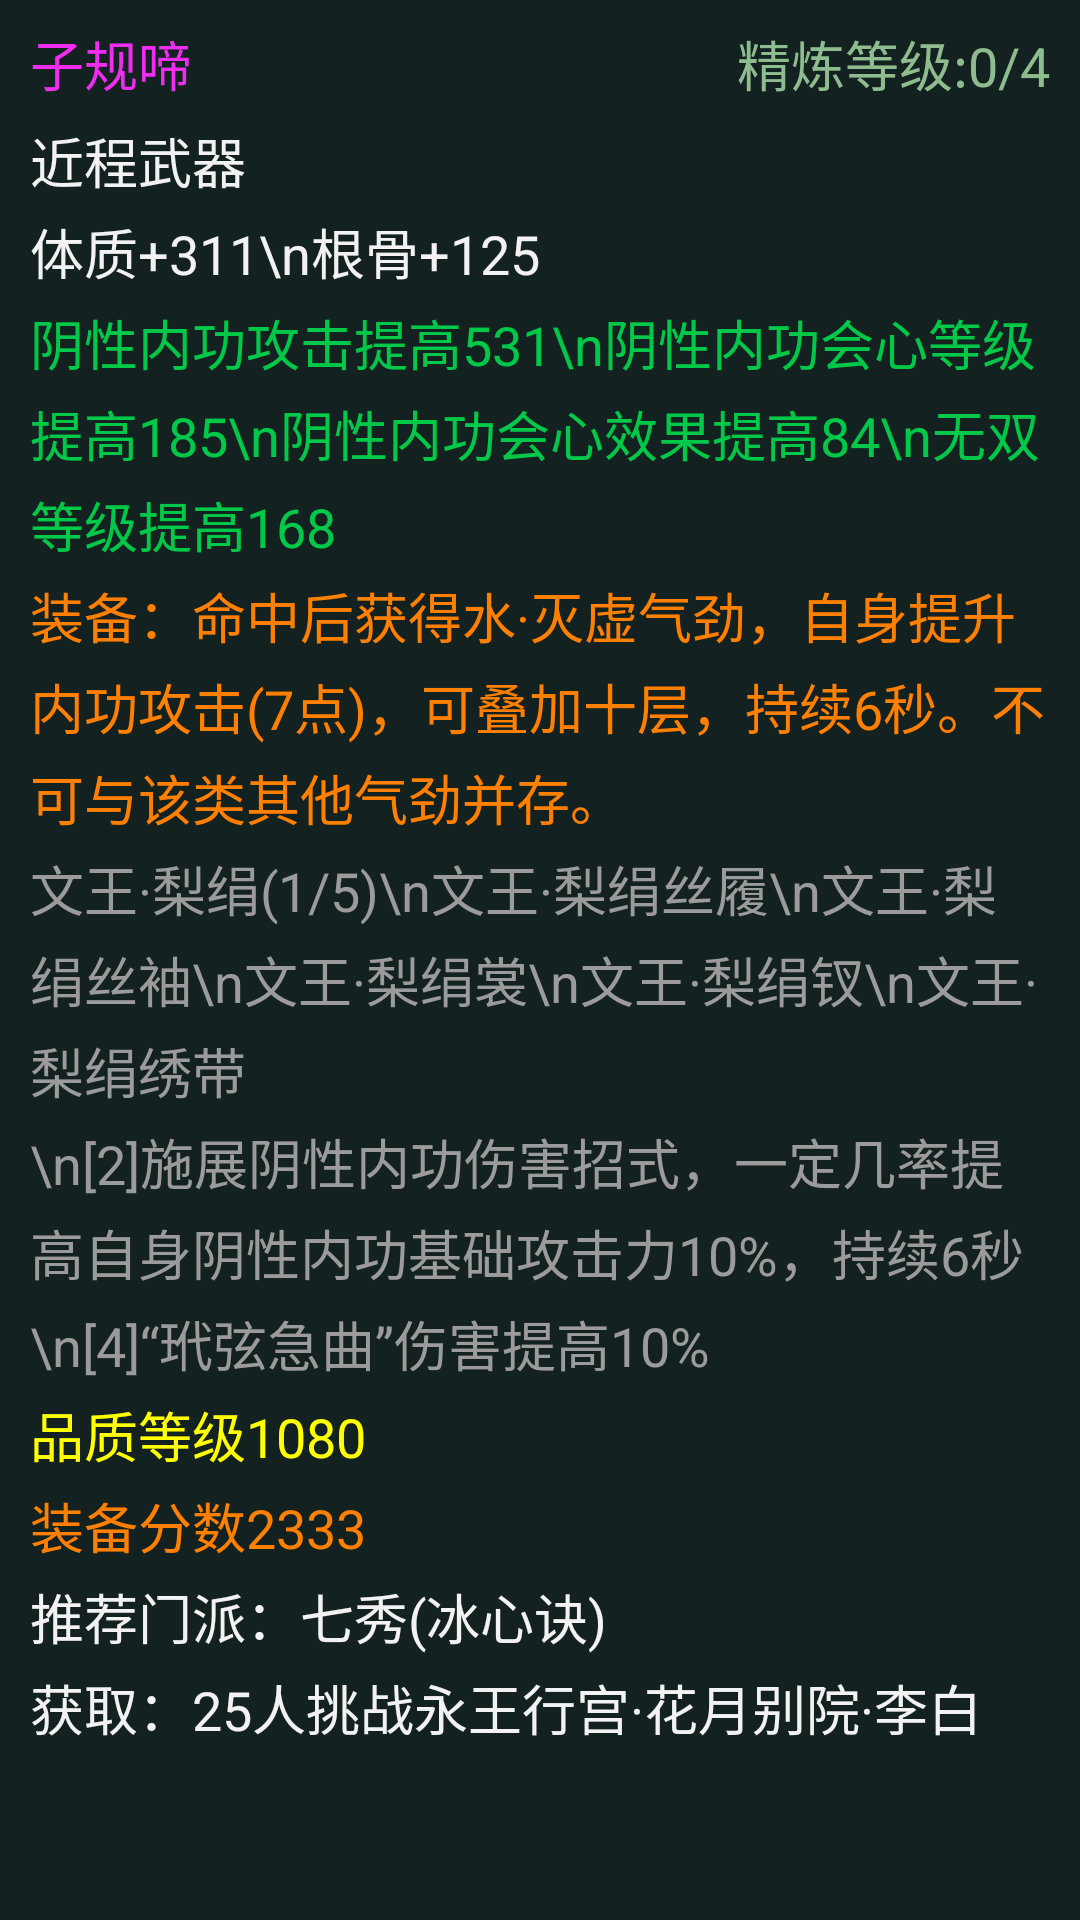

Layout XML and referenced resources for this Android screen:
<!-- AndroidManifest.xml: application theme AppTheme -->
<!-- res/layout/activity_equip.xml -->
<?xml version="1.0" encoding="utf-8"?>
<LinearLayout xmlns:android="http://schemas.android.com/apk/res/android"
              android:orientation="vertical"
              android:layout_width="match_parent"
              android:layout_height="match_parent"
              android:background="#132221"
              android:padding="10dp">

    <ScrollView
        android:layout_width="match_parent"
        android:layout_height="match_parent">

        <LinearLayout
            android:layout_width="match_parent"
            android:layout_height="wrap_content"
            android:orientation="vertical">

            <LinearLayout
                android:layout_width="match_parent"
                android:layout_height="wrap_content"
                android:orientation="horizontal"
                android:gravity="center_vertical">

                <TextView
                    android:id="@+id/equip_tv_name"
                    style="@style/Equip_TextView"
                    android:layout_width="wrap_content"
                    android:layout_height="wrap_content"
                    android:textColor="#F12CF1"
                    android:text="子规啼"/>

                <TextView
                    android:id="@+id/equip_tv_strengthen"
                    style="@style/Equip_TextView"
                    android:layout_width="0dp"
                    android:layout_height="wrap_content"
                    android:layout_weight="1"
                    android:gravity="right"
                    android:textColor="#8FBC8F"
                    android:text="精炼等级:0/4"/>
            </LinearLayout>

            <TextView
                android:id="@+id/equip_tv_type"
                style="@style/Equip_TextView"
                android:layout_width="match_parent"
                android:layout_height="wrap_content"
                android:textColor="#F2F2F2"
                android:text="近程武器"/>

            <TextView
                android:id="@+id/equip_tv_prop_basic"
                style="@style/Equip_TextView"
                android:layout_width="match_parent"
                android:layout_height="wrap_content"
                android:textColor="#F2F2F2"
                android:text="体质+311\n根骨+125"/>

            <TextView
                android:id="@+id/equip_tv_prop_magic"
                style="@style/Equip_TextView"
                android:layout_width="match_parent"
                android:layout_height="wrap_content"
                android:textColor="#00C848"
                android:text="阴性内功攻击提高531\n阴性内功会心等级提高185\n阴性内功会心效果提高84\n无双等级提高168"/>

            <TextView
                android:id="@+id/equip_tv_special_effect"
                style="@style/Equip_TextView"
                android:layout_width="match_parent"
                android:layout_height="wrap_content"
                android:textColor="#FF8000"
                android:text="装备：命中后获得水·灭虚气劲，自身提升内功攻击(7点)，可叠加十层，持续6秒。不可与该类其他气劲并存。"/>

            <TextView
                android:id="@+id/equip_tv_component"
                style="@style/Equip_TextView"
                android:layout_width="match_parent"
                android:layout_height="wrap_content"
                android:textColor="#9B9B9B"
                android:text="文王·梨绢(1/5)\n文王·梨绢丝履\n文王·梨绢丝袖\n文王·梨绢裳\n文王·梨绢钗\n文王·梨绢绣带"/>

            <TextView
                android:id="@+id/equip_tv_component_value"
                style="@style/Equip_TextView"
                android:layout_width="match_parent"
                android:layout_height="wrap_content"
                android:textColor="#9B9B9B"
                android:text="\n[2]施展阴性内功伤害招式，一定几率提高自身阴性内功基础攻击力10%，持续6秒\n[4]“玳弦急曲”伤害提高10%"/>

            <TextView
                android:id="@+id/equip_tv_quality"
                style="@style/Equip_TextView"
                android:layout_width="match_parent"
                android:layout_height="wrap_content"
                android:textColor="#FFFF00"
                android:text="品质等级1080"/>

            <TextView
                android:id="@+id/equip_tv_score"
                style="@style/Equip_TextView"
                android:layout_width="match_parent"
                android:layout_height="wrap_content"
                android:textColor="#FF8000"
                android:text="装备分数2333"/>

            <TextView
                android:id="@+id/equip_tv_school"
                style="@style/Equip_TextView"
                android:layout_width="match_parent"
                android:layout_height="wrap_content"
                android:textColor="#F2F2F2"
                android:text="推荐门派：七秀(冰心诀)"/>

            <TextView
                android:id="@+id/equip_tv_drop_source"
                style="@style/Equip_TextView"
                android:layout_width="match_parent"
                android:layout_height="wrap_content"
                android:layout_marginBottom="0dp"
                android:textColor="#F2F2F2"
                android:text="获取：25人挑战永王行宫·花月别院·李白"/>
        </LinearLayout>
    </ScrollView>

</LinearLayout>
<!-- resources referenced by this layout -->
<resources>
  <style name="Equip_TextView">
          <item name="android:textSize">@dimen/equip_text_size</item>
          <item name="android:lineSpacingExtra">@dimen/equip_spacing</item>
          <item name="android:layout_marginBottom">@dimen/equip_spacing</item>
      </style>
  <style name="AppTheme" parent="Theme.AppCompat.Light.NoActionBar">
          
          <item name="colorPrimary">@color/colorPrimary</item>
          <item name="colorPrimaryDark">@color/colorPrimaryDark</item>
          <item name="colorAccent">@color/colorAccent</item>
      </style>
  <dimen name="equip_text_size">18dp</dimen>
  <dimen name="equip_spacing">4dp</dimen>
  <!-- not gathered from this repository: default colours our renderer supplied (Android Studio template values) -->
  <color name="colorPrimary">#FF6200EE</color>
  <color name="colorPrimaryDark">#FF3700B3</color>
  <color name="colorAccent">#FF03DAC5</color>
</resources>
